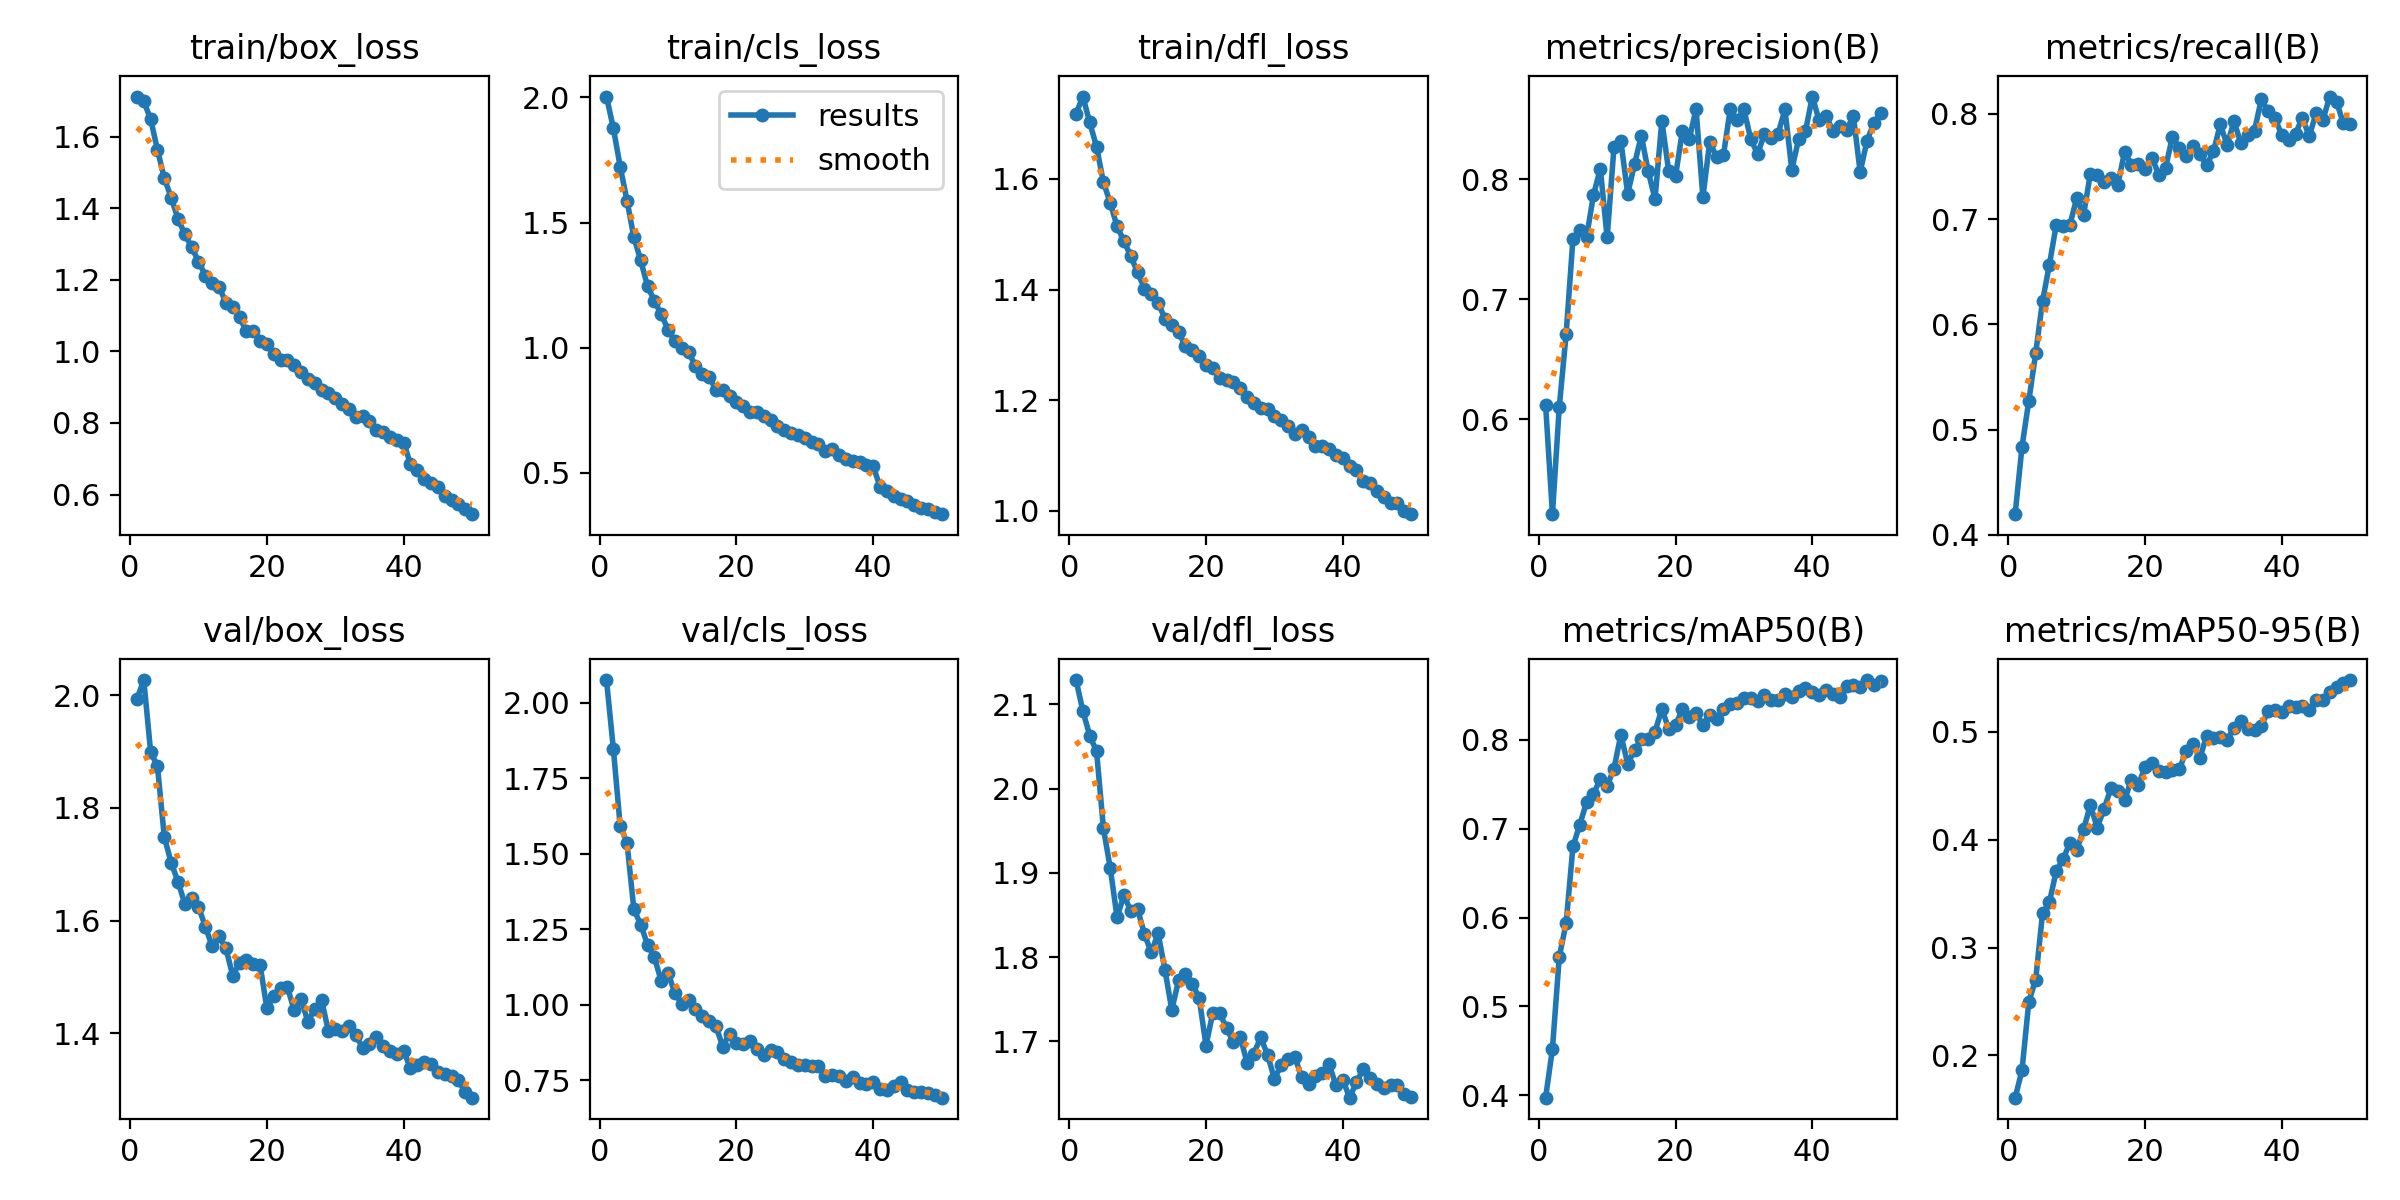

Data behind this chart, as committed beside it:
epoch, train/box_loss, train/cls_loss, train/dfl_loss, metrics/precision(B), metrics/recall(B), metrics/mAP50(B), metrics/mAP50-95(B), val/box_loss, val/cls_loss, val/dfl_loss, lr/pg0, lr/pg1, lr/pg2
1, 1.712, 2.003, 1.718, 0.6122, 0.4197, 0.3971, 0.1607, 1.993, 2.076, 2.129, 0.0004162, 0.0004162, 0.0004162
2, 1.699, 1.877, 1.749, 0.5211, 0.4837, 0.4521, 0.186, 2.027, 1.848, 2.092, 0.0008164, 0.0008164, 0.0008164
3, 1.649, 1.724, 1.702, 0.6105, 0.5274, 0.5558, 0.2498, 1.9, 1.593, 2.063, 0.0012, 0.0012, 0.0012
4, 1.563, 1.587, 1.658, 0.6708, 0.5726, 0.5936, 0.2701, 1.874, 1.536, 2.044, 0.001176, 0.001176, 0.001176
5, 1.484, 1.442, 1.594, 0.7507, 0.622, 0.68, 0.3316, 1.749, 1.316, 1.953, 0.001176, 0.001176, 0.001176
6, 1.43, 1.349, 1.557, 0.7578, 0.6564, 0.7046, 0.3418, 1.703, 1.266, 1.906, 0.001151, 0.001151, 0.001151
7, 1.371, 1.246, 1.514, 0.7523, 0.6943, 0.7303, 0.3708, 1.669, 1.198, 1.847, 0.001126, 0.001126, 0.001126
8, 1.327, 1.188, 1.488, 0.7869, 0.693, 0.7394, 0.3819, 1.63, 1.157, 1.873, 0.001102, 0.001102, 0.001102
9, 1.291, 1.133, 1.46, 0.8089, 0.6944, 0.7559, 0.397, 1.64, 1.078, 1.855, 0.001077, 0.001077, 0.001077
10, 1.251, 1.073, 1.431, 0.7516, 0.72, 0.7486, 0.3903, 1.625, 1.105, 1.857, 0.001052, 0.001052, 0.001052
11, 1.212, 1.026, 1.402, 0.8269, 0.7039, 0.7677, 0.4096, 1.59, 1.038, 1.827, 0.001027, 0.001027, 0.001027
12, 1.192, 0.9992, 1.392, 0.8321, 0.7432, 0.8058, 0.4322, 1.554, 1.003, 1.806, 0.001002, 0.001002, 0.001002
13, 1.181, 0.9824, 1.376, 0.7879, 0.7419, 0.7733, 0.4112, 1.573, 1.015, 1.828, 0.0009778, 0.0009778, 0.0009778
14, 1.136, 0.9278, 1.347, 0.8125, 0.7349, 0.7882, 0.4287, 1.552, 0.9844, 1.785, 0.000953, 0.000953, 0.000953
15, 1.124, 0.8969, 1.336, 0.8365, 0.7395, 0.801, 0.4476, 1.503, 0.9621, 1.738, 0.0009283, 0.0009283, 0.0009283
16, 1.095, 0.8843, 1.323, 0.8067, 0.7322, 0.8013, 0.4456, 1.525, 0.9468, 1.772, 0.0009035, 0.0009035, 0.0009035
17, 1.057, 0.8322, 1.297, 0.7836, 0.7639, 0.8094, 0.4368, 1.531, 0.9286, 1.78, 0.0008787, 0.0008787, 0.0008787
18, 1.057, 0.8307, 1.291, 0.8489, 0.7515, 0.8348, 0.4557, 1.523, 0.8613, 1.768, 0.000854, 0.000854, 0.000854
19, 1.03, 0.8093, 1.279, 0.8067, 0.7527, 0.8125, 0.4512, 1.522, 0.9035, 1.752, 0.0008293, 0.0008293, 0.0008293
20, 1.019, 0.785, 1.263, 0.8026, 0.7473, 0.8167, 0.4671, 1.445, 0.8747, 1.695, 0.0008045, 0.0008045, 0.0008045
21, 0.9938, 0.7684, 1.257, 0.8404, 0.7585, 0.8346, 0.4712, 1.466, 0.8685, 1.734, 0.0007797, 0.0007797, 0.0007797
22, 0.9757, 0.7442, 1.239, 0.8333, 0.7422, 0.8261, 0.4639, 1.481, 0.8804, 1.734, 0.000755, 0.000755, 0.000755
23, 0.9752, 0.7426, 1.237, 0.8586, 0.749, 0.8304, 0.4629, 1.482, 0.8532, 1.716, 0.0007302, 0.0007302, 0.0007302
24, 0.9607, 0.7267, 1.232, 0.7851, 0.7783, 0.817, 0.4646, 1.441, 0.8325, 1.699, 0.0007055, 0.0007055, 0.0007055
25, 0.942, 0.711, 1.221, 0.8313, 0.7675, 0.8281, 0.4652, 1.461, 0.8512, 1.706, 0.0006808, 0.0006808, 0.0006808
26, 0.9233, 0.6896, 1.206, 0.8185, 0.76, 0.823, 0.4822, 1.421, 0.8422, 1.675, 0.000656, 0.000656, 0.000656
27, 0.9107, 0.6718, 1.194, 0.8199, 0.7699, 0.8349, 0.4888, 1.444, 0.8212, 1.686, 0.0006312, 0.0006312, 0.0006312
28, 0.8923, 0.6608, 1.186, 0.8584, 0.7615, 0.8401, 0.4754, 1.459, 0.8114, 1.705, 0.0006065, 0.0006065, 0.0006065
29, 0.8824, 0.6511, 1.184, 0.8491, 0.7513, 0.8413, 0.4965, 1.404, 0.801, 1.684, 0.0005818, 0.0005818, 0.0005818
30, 0.87, 0.638, 1.171, 0.8582, 0.7643, 0.847, 0.4943, 1.407, 0.7993, 1.656, 0.000557, 0.000557, 0.000557
31, 0.8523, 0.624, 1.165, 0.8335, 0.79, 0.8474, 0.4954, 1.404, 0.7968, 1.671, 0.0005322, 0.0005322, 0.0005322
32, 0.8386, 0.6163, 1.154, 0.8212, 0.7704, 0.8442, 0.4927, 1.413, 0.7976, 1.679, 0.0005075, 0.0005075, 0.0005075
33, 0.8153, 0.5895, 1.139, 0.8377, 0.7929, 0.8507, 0.5039, 1.398, 0.7621, 1.681, 0.0004827, 0.0004827, 0.0004827
34, 0.8205, 0.5941, 1.146, 0.8342, 0.7724, 0.8447, 0.5099, 1.374, 0.7684, 1.657, 0.000458, 0.000458, 0.000458
35, 0.8044, 0.5735, 1.133, 0.8381, 0.7804, 0.8456, 0.5027, 1.382, 0.7637, 1.649, 0.0004332, 0.0004332, 0.0004332
36, 0.7815, 0.5566, 1.117, 0.8582, 0.784, 0.8521, 0.5018, 1.394, 0.7477, 1.659, 0.0004085, 0.0004085, 0.0004085
37, 0.7736, 0.5498, 1.116, 0.8081, 0.8141, 0.8489, 0.5059, 1.377, 0.762, 1.663, 0.0003837, 0.0003837, 0.0003837
38, 0.7613, 0.5442, 1.112, 0.8334, 0.8023, 0.8555, 0.5193, 1.369, 0.7412, 1.673, 0.000359, 0.000359, 0.000359
39, 0.7532, 0.5322, 1.101, 0.8399, 0.7961, 0.8582, 0.5204, 1.363, 0.737, 1.648, 0.0003343, 0.0003343, 0.0003343
40, 0.745, 0.5278, 1.095, 0.869, 0.7795, 0.8546, 0.5186, 1.369, 0.7434, 1.655, 0.0003095, 0.0003095, 0.0003095
41, 0.6849, 0.4437, 1.08, 0.8491, 0.7752, 0.8503, 0.5238, 1.339, 0.7217, 1.633, 0.0002848, 0.0002848, 0.0002848
42, 0.6682, 0.429, 1.073, 0.8531, 0.7812, 0.856, 0.5235, 1.344, 0.7189, 1.651, 0.00026, 0.00026, 0.00026
43, 0.6446, 0.4066, 1.054, 0.8404, 0.7965, 0.8514, 0.5245, 1.349, 0.7298, 1.667, 0.0002352, 0.0002352, 0.0002352
44, 0.6324, 0.3958, 1.05, 0.8442, 0.7786, 0.8485, 0.5206, 1.346, 0.7434, 1.656, 0.0002105, 0.0002105, 0.0002105
45, 0.6213, 0.3887, 1.036, 0.841, 0.8005, 0.8609, 0.5301, 1.331, 0.718, 1.649, 0.0001857, 0.0001857, 0.0001857
46, 0.5969, 0.3709, 1.026, 0.8529, 0.7941, 0.8619, 0.5297, 1.328, 0.7106, 1.645, 0.000161, 0.000161, 0.000161
47, 0.5836, 0.3593, 1.014, 0.8061, 0.8165, 0.8597, 0.5368, 1.325, 0.7111, 1.649, 0.0001363, 0.0001363, 0.0001363
48, 0.575, 0.3554, 1.014, 0.8321, 0.8114, 0.8675, 0.5416, 1.317, 0.7057, 1.648, 0.0001115, 0.0001115, 0.0001115
49, 0.5601, 0.3431, 1, 0.847, 0.791, 0.8621, 0.5451, 1.296, 0.7021, 1.638, 8.675e-05, 8.675e-05, 8.675e-05
50, 0.5452, 0.3354, 0.9938, 0.8549, 0.7908, 0.8661, 0.5482, 1.286, 0.6918, 1.634, 6.2e-05, 6.2e-05, 6.2e-05
